The GitHub repository QMIND-Team/GC_computer_vision contains a labelled image folder "Data_new" with 5 categories: annies snickerdoodle cinnamon sugar, blue diamond nut thins almond cheddar, blue diamond nut thins almond seasalt, Higgins and Burke naturals peppermint, patels dal tadka lentil curry. Examples follow, each with its label.

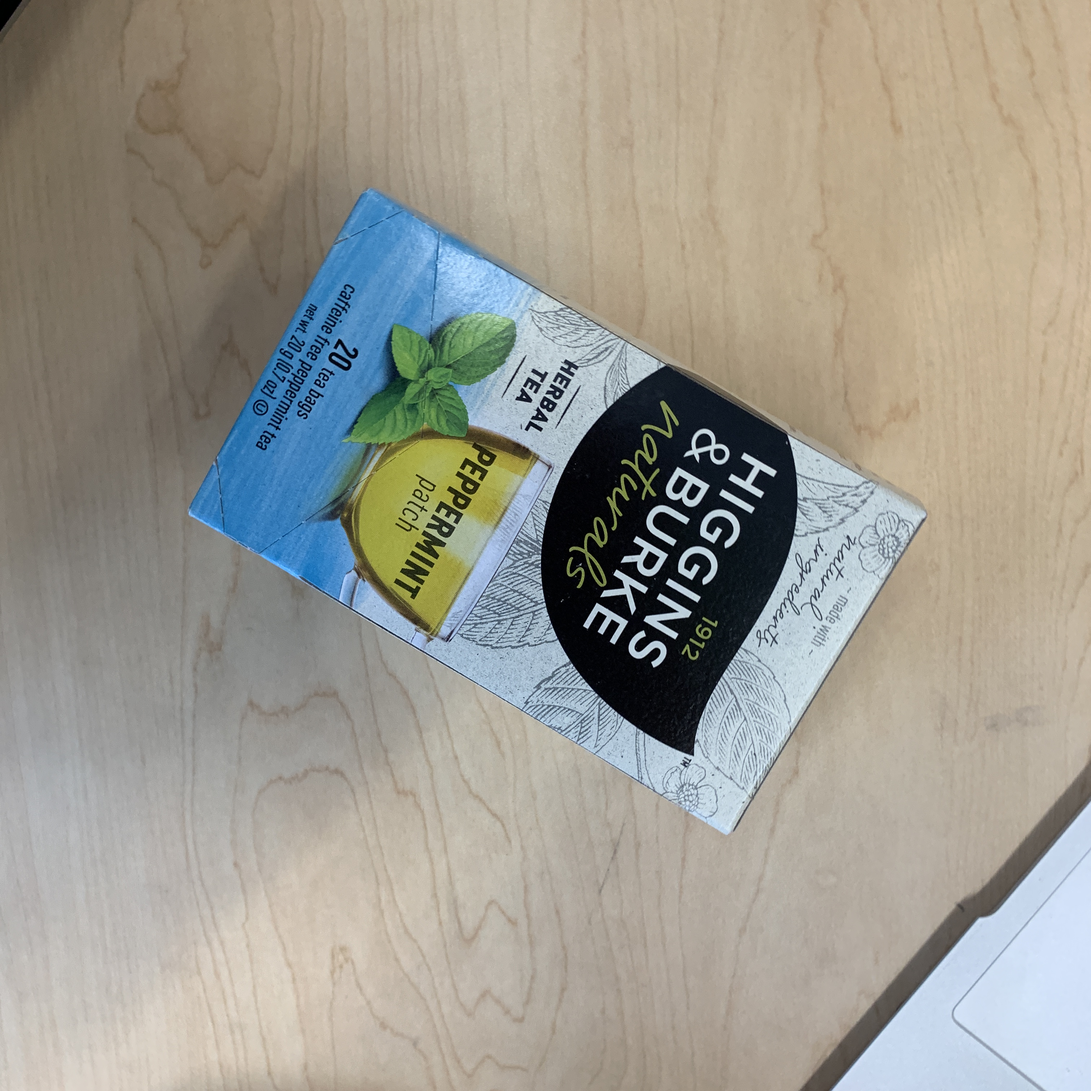
Label: Higgins and Burke naturals peppermint

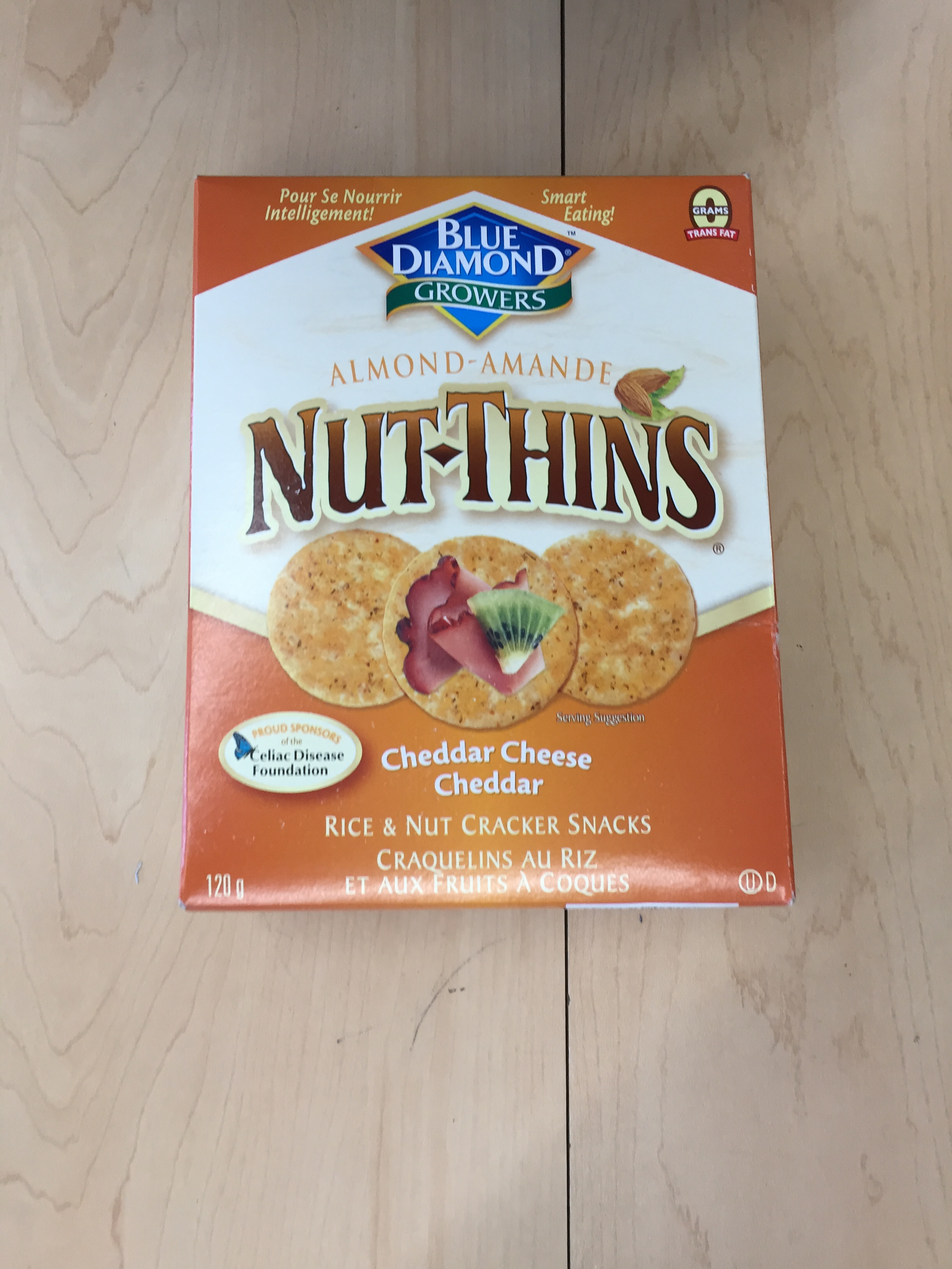
Label: blue diamond nut thins almond cheddar

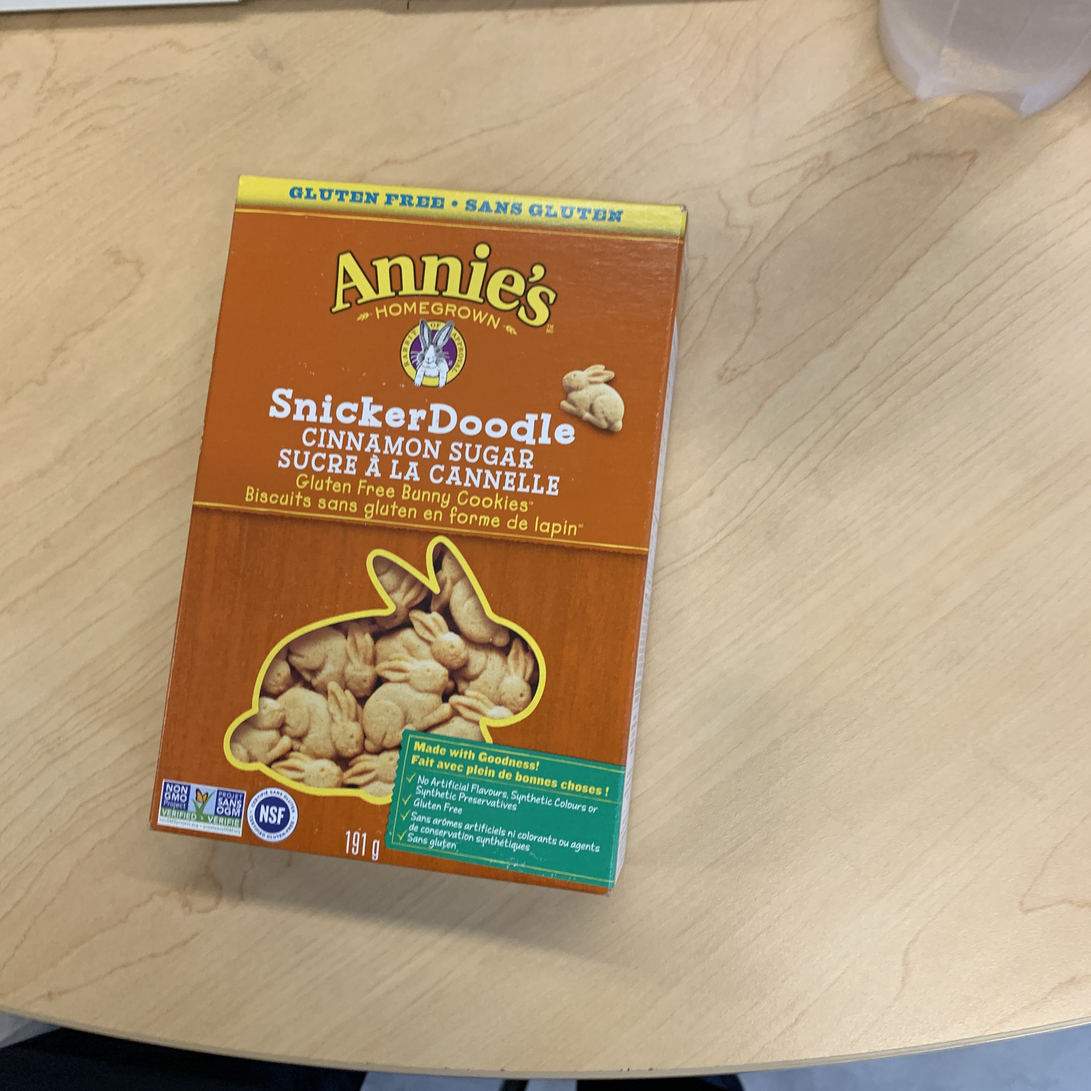
Label: annies snickerdoodle cinnamon sugar

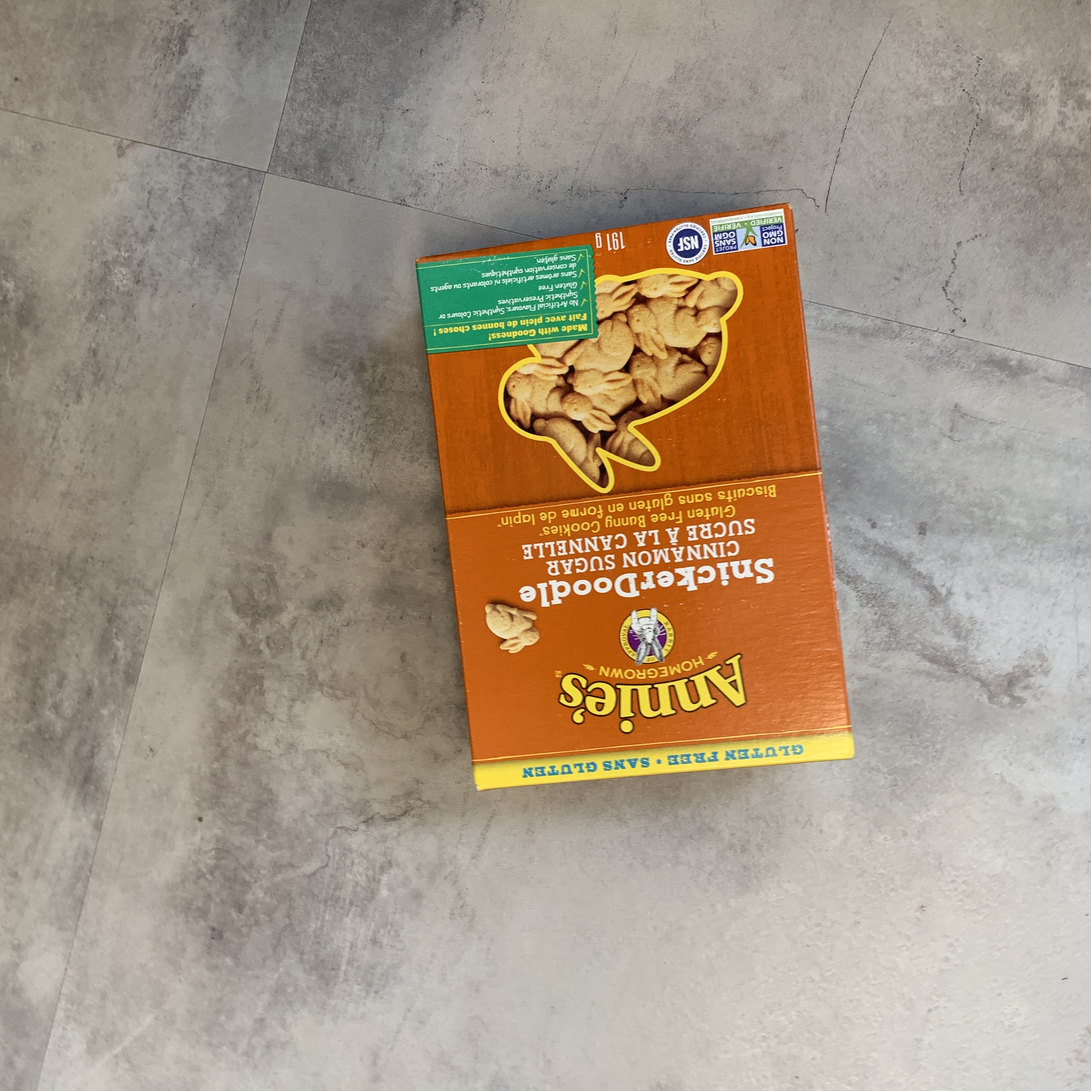
Label: annies snickerdoodle cinnamon sugar

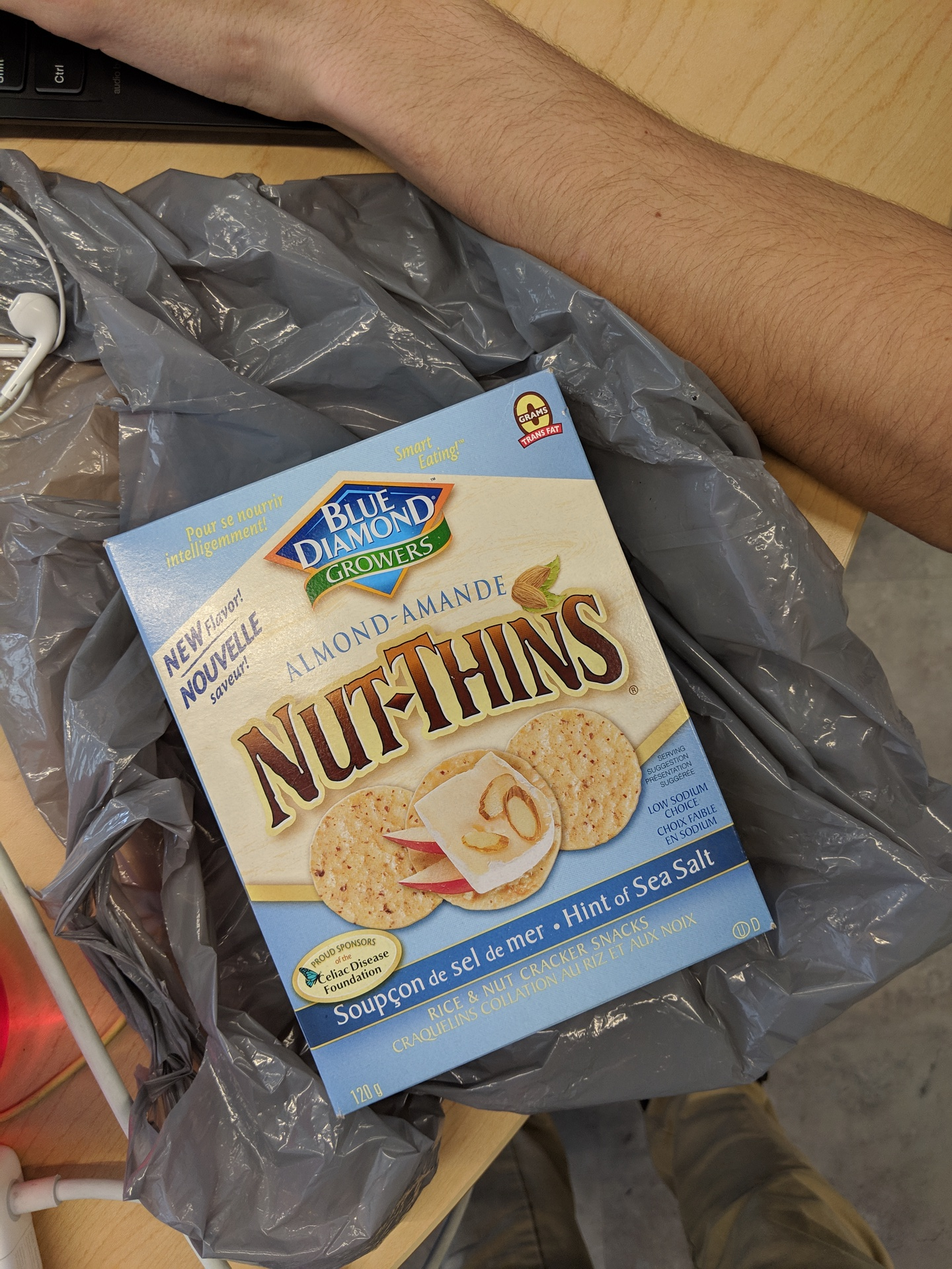
Label: blue diamond nut thins almond seasalt

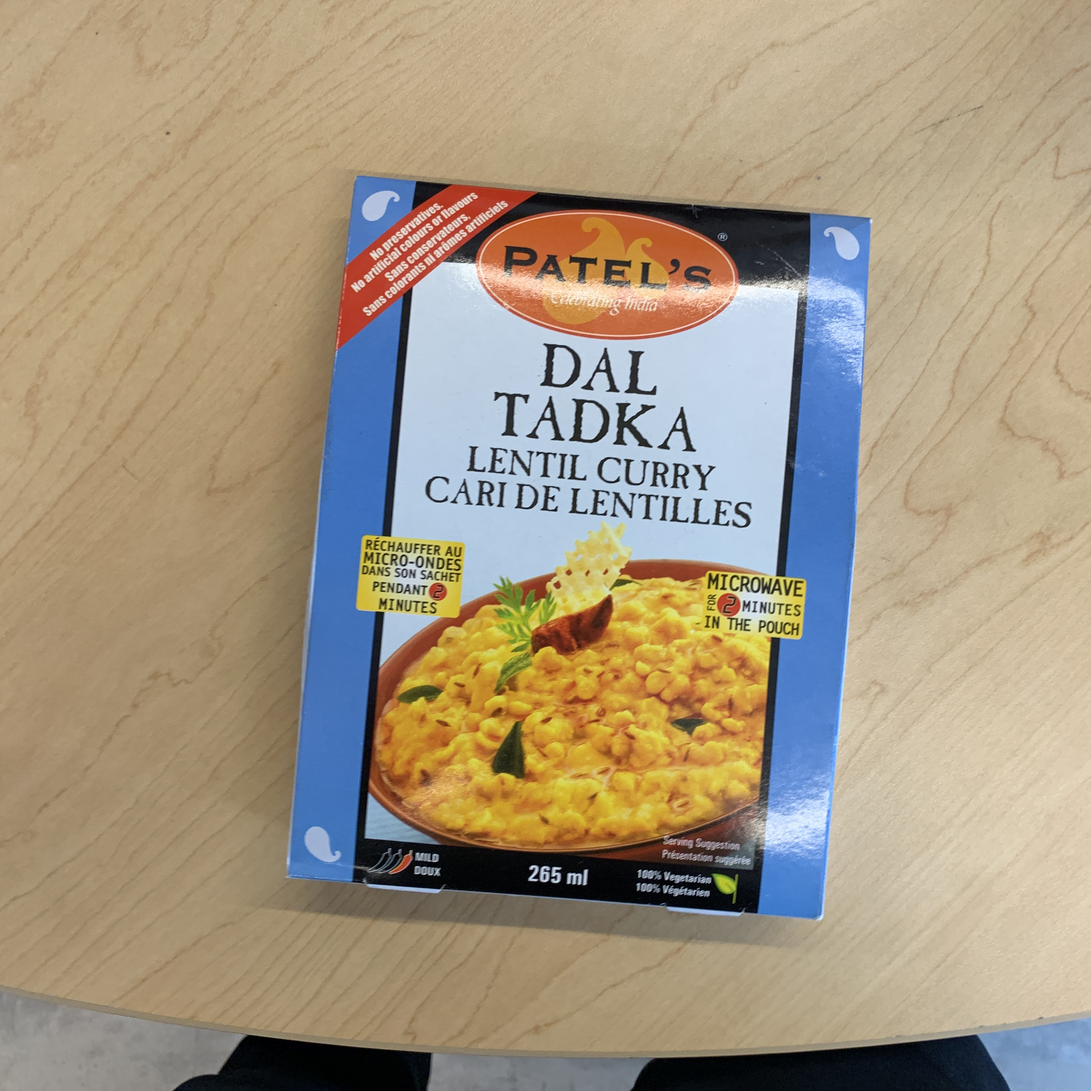
Label: patels dal tadka lentil curry
